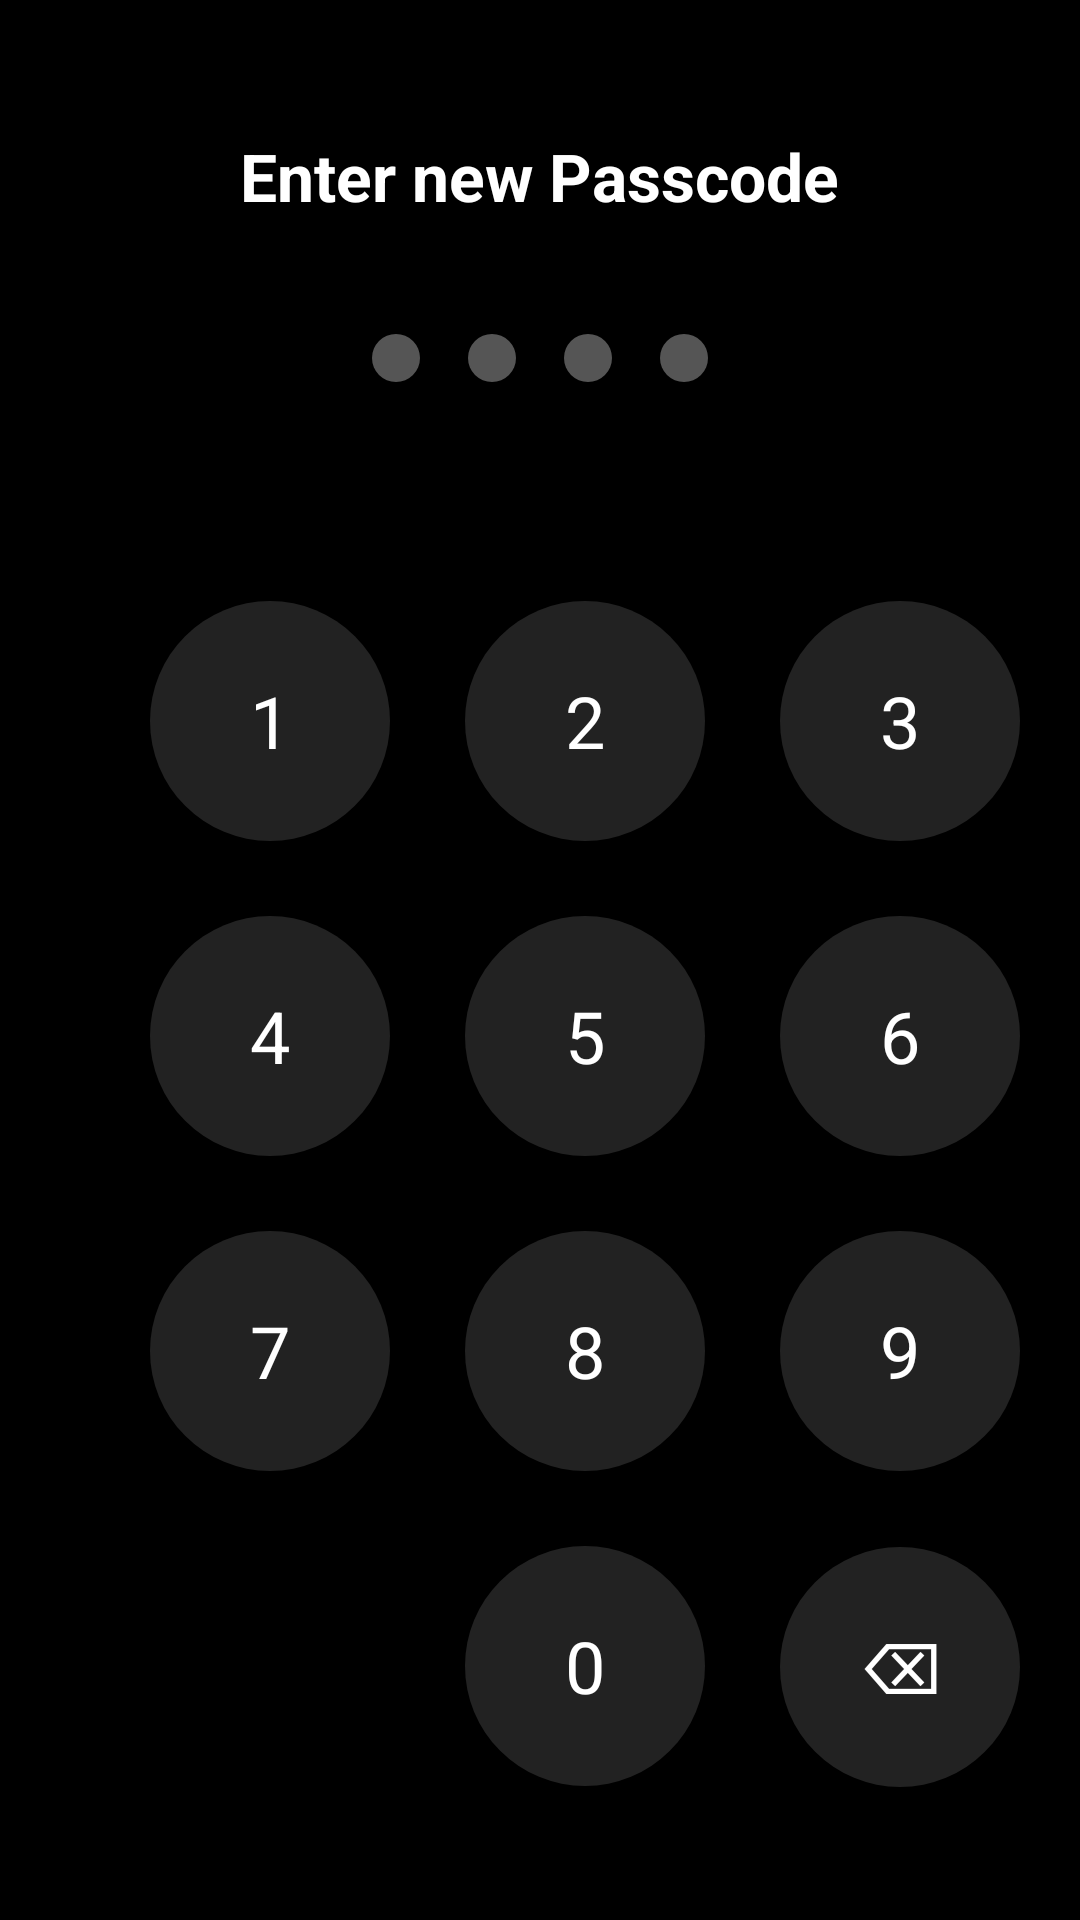

Reconstruct the res/layout file that produces this screen, plus the resources it refers to.
<!-- AndroidManifest.xml: application theme Theme.MaterialComponents.DayNight -->
<!-- res/layout/activity_passcode.xml -->
<?xml version="1.0" encoding="utf-8"?>
<LinearLayout xmlns:android="http://schemas.android.com/apk/res/android"
    android:layout_width="match_parent"
    android:layout_height="match_parent"
    android:background="#000000"
    android:gravity="center"
    android:orientation="vertical"
    android:padding="20dp">

    
    <TextView
        android:id="@+id/tvTitle"
        android:layout_width="wrap_content"
        android:layout_height="wrap_content"
        android:layout_marginBottom="30dp"
        android:text="Enter new Passcode"
        android:textColor="#FFFFFF"
        android:textSize="22sp"
        android:textStyle="bold" />

    
    <LinearLayout
        android:id="@+id/passcodeDots"
        android:layout_width="wrap_content"
        android:layout_height="wrap_content"
        android:layout_gravity="center"
        android:layout_marginBottom="40dp"
        android:orientation="horizontal">

        <View
            android:id="@+id/dot1"
            style="@style/PasscodeDot" />

        <View
            android:id="@+id/dot2"
            style="@style/PasscodeDot" />

        <View
            android:id="@+id/dot3"
            style="@style/PasscodeDot" />

        <View
            android:id="@+id/dot4"
            style="@style/PasscodeDot" />
    </LinearLayout>

    
    <GridLayout
        android:layout_width="wrap_content"
        android:layout_height="wrap_content"
        android:columnCount="3"
        android:layout_gravity="center"
        android:layout_marginStart="20dp"
        android:rowCount="4">

        
        <TextView
            style="@style/KeypadButton"
            android:onClick="onKeyPress"
            android:text="1"
            android:gravity="center" />

        <TextView
            style="@style/KeypadButton"
            android:onClick="onKeyPress"
            android:gravity="center"
            android:text="2" />

        <TextView
            style="@style/KeypadButton"
            android:onClick="onKeyPress"
            android:gravity="center"
            android:text="3" />

        <TextView
            style="@style/KeypadButton"
            android:onClick="onKeyPress"
            android:gravity="center"
            android:text="4" />

        <TextView
            style="@style/KeypadButton"
            android:onClick="onKeyPress"
            android:gravity="center"

            android:text="5" />

        <TextView
            style="@style/KeypadButton"
            android:onClick="onKeyPress"
            android:gravity="center"
            android:text="6" />

        <TextView
            style="@style/KeypadButton"
            android:onClick="onKeyPress"
            android:gravity="center"
            android:text="7" />

        <TextView
            style="@style/KeypadButton"
            android:onClick="onKeyPress"
            android:gravity="center"
            android:text="8" />

        <TextView
            style="@style/KeypadButton"
            android:onClick="onKeyPress"
            android:gravity="center"
            android:text="9" />

        
        <View
            android:layout_width="80dp"
            android:layout_height="80dp" />

        <TextView
            style="@style/KeypadButton"
            android:onClick="onKeyPress"
            android:gravity="center"
            android:text="0" />

        <TextView
            android:id="@+id/btnDelete"
            style="@style/KeypadButton"
            android:onClick="onDeletePress"
            android:gravity="center"
            android:text="⌫" />
    </GridLayout>

</LinearLayout>
<!-- resources referenced by this layout -->
<resources>
  <style name="KeypadButton">
          <item name="android:layout_width">80dp</item>
          <item name="android:layout_height">80dp</item>
          <item name="android:background">@drawable/keypad_button_bg</item>
          <item name="android:textSize">24sp</item>
          <item name="android:textColor">#FFFFFF</item>
         <item name="android:layout_marginEnd">25dp</item>
         <item name="android:layout_marginTop">25dp</item>
      </style>
  <style name="PasscodeDot">
          <item name="android:layout_width">16dp</item>
          <item name="android:layout_height">16dp</item>
          <item name="android:background">@drawable/dot_unfilled</item>
          <item name="android:layout_margin">8dp</item>
      </style>
  <!-- drawable keypad_button_bg (drawable) -->
  <?xml version="1.0" encoding="utf-8"?>
  <selector xmlns:android="http://schemas.android.com/apk/res/android">
      <item android:state_pressed="true">
          <shape android:shape="oval">
              <solid android:color="#444444"/>
          </shape>
      </item>
      <item>
          <shape android:shape="oval">
              <solid android:color="#222222"/>
          </shape>
      </item>
  </selector>
  <!-- drawable dot_unfilled (drawable) -->
  <?xml version="1.0" encoding="utf-8"?>
  <shape xmlns:android="http://schemas.android.com/apk/res/android"
      android:shape="oval">
      <solid android:color="#555555"/>
      <size android:width="16dp" android:height="16dp"/>
  </shape>
</resources>
